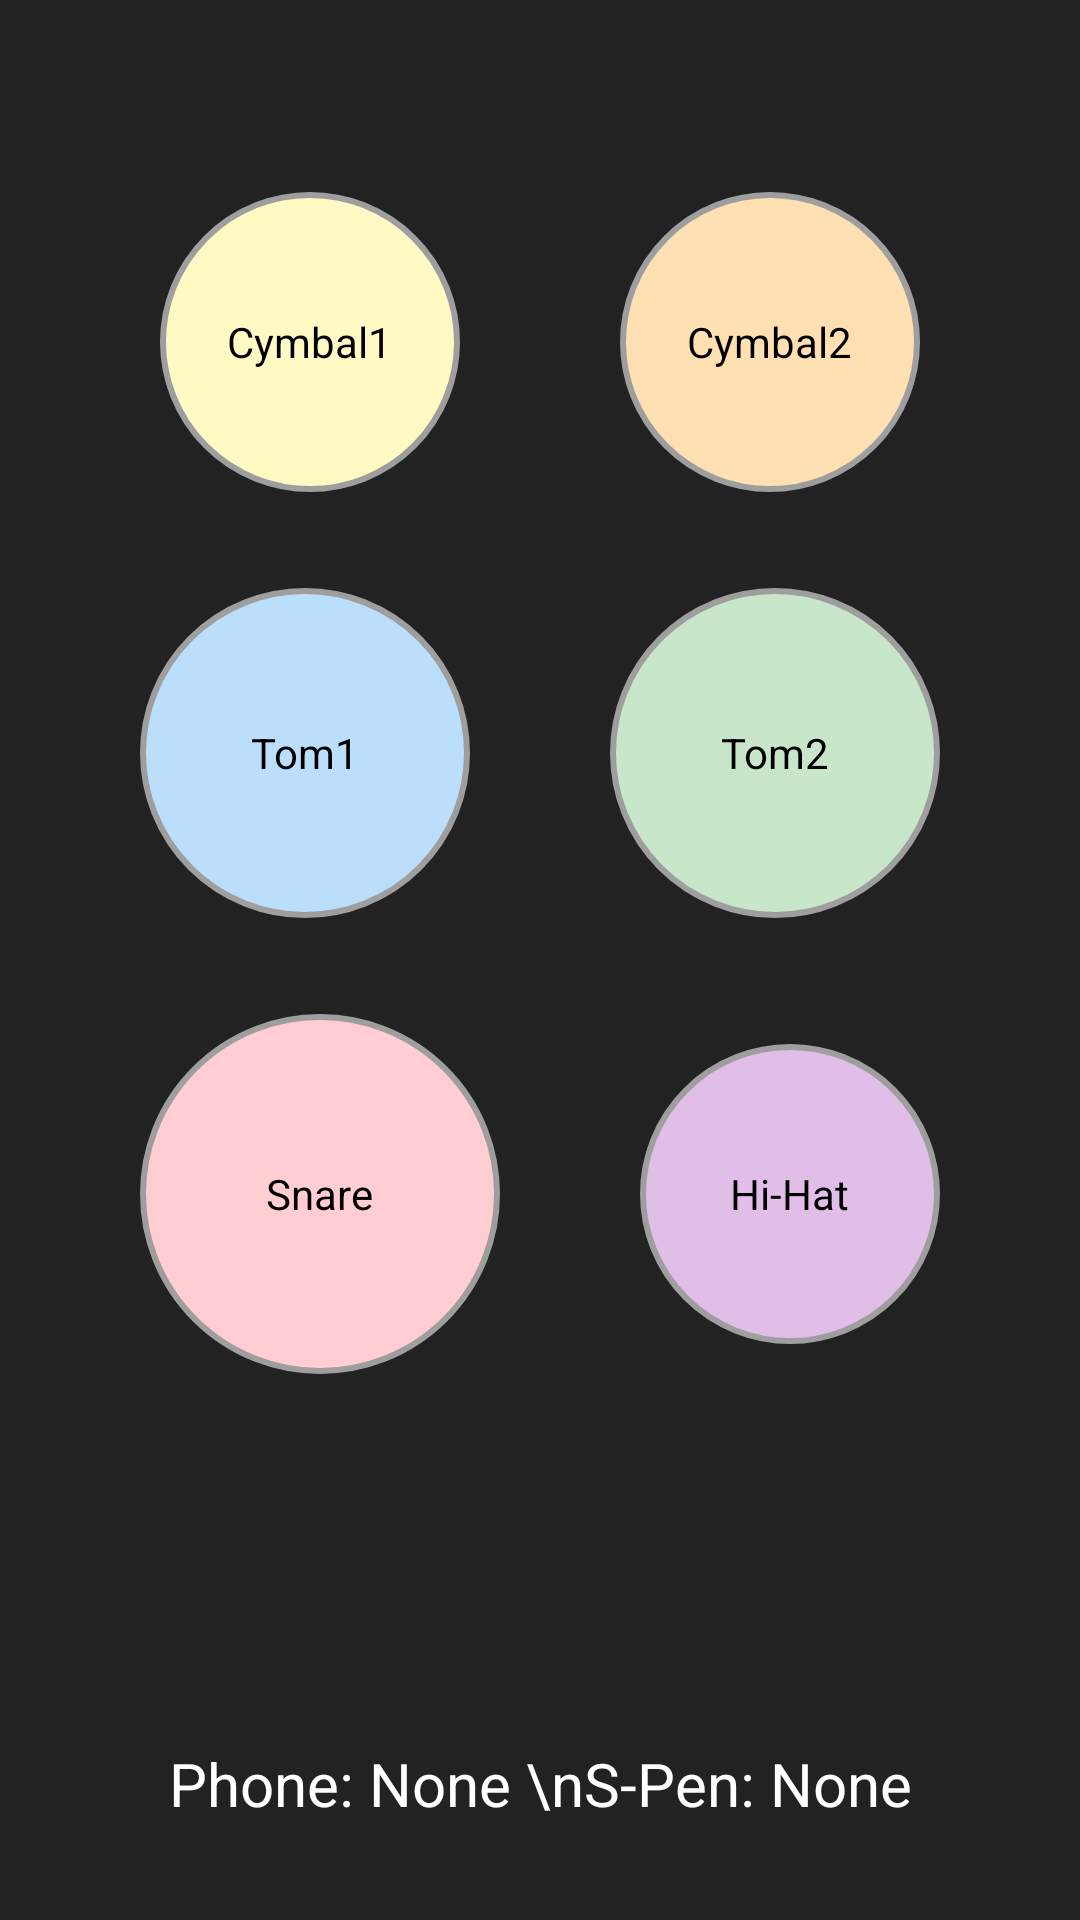

Layout XML and referenced resources for this Android screen:
<!-- AndroidManifest.xml: application theme Theme.Point6 -->
<!-- res/layout/activity_test.xml -->
<?xml version="1.0" encoding="utf-8"?>
<androidx.constraintlayout.widget.ConstraintLayout xmlns:android="http://schemas.android.com/apk/res/android"
    xmlns:app="http://schemas.android.com/apk/res-auto"
    android:layout_width="match_parent"
    android:layout_height="match_parent"
    android:background="#222222">

    <FrameLayout
        android:id="@+id/containerCymbal1"
        android:layout_width="100dp"
        android:layout_height="100dp"
        app:layout_constraintTop_toTopOf="parent"
        app:layout_constraintLeft_toLeftOf="parent"
        app:layout_constraintRight_toLeftOf="@id/containerCymbal2"
        android:layout_marginTop="64dp">
        <View android:layout_width="match_parent" android:layout_height="match_parent" android:background="@drawable/bg_drum_cymbal1"/>
        <TextView android:layout_width="wrap_content" android:layout_height="wrap_content" android:layout_gravity="center" android:text="Cymbal1" android:textColor="#000000"/>
        <View android:id="@+id/highlightCymbal1" android:layout_width="match_parent" android:layout_height="match_parent" android:background="@drawable/bg_drum_highlight" android:visibility="invisible"/>
    </FrameLayout>

    <FrameLayout
        android:id="@+id/containerCymbal2"
        android:layout_width="100dp"
        android:layout_height="100dp"
        app:layout_constraintTop_toTopOf="@id/containerCymbal1"
        app:layout_constraintLeft_toRightOf="@id/containerCymbal1"
        app:layout_constraintRight_toRightOf="parent">
        <View android:layout_width="match_parent" android:layout_height="match_parent" android:background="@drawable/bg_drum_cymbal2"/>
        <TextView android:layout_width="wrap_content" android:layout_height="wrap_content" android:layout_gravity="center" android:text="Cymbal2" android:textColor="#000000"/>
        <View android:id="@+id/highlightCymbal2" android:layout_width="match_parent" android:layout_height="match_parent" android:background="@drawable/bg_drum_highlight" android:visibility="invisible"/>
    </FrameLayout>

    <FrameLayout
        android:id="@+id/containerTom1"
        android:layout_width="110dp"
        android:layout_height="110dp"
        app:layout_constraintTop_toBottomOf="@id/containerCymbal1"
        app:layout_constraintLeft_toLeftOf="parent"
        app:layout_constraintRight_toLeftOf="@id/containerTom2"
        android:layout_marginTop="32dp">
        <View android:layout_width="match_parent" android:layout_height="match_parent" android:background="@drawable/bg_drum_tom1"/>
        <TextView android:layout_width="wrap_content" android:layout_height="wrap_content" android:layout_gravity="center" android:text="Tom1" android:textColor="#000000"/>
        <View android:id="@+id/highlightTom1" android:layout_width="match_parent" android:layout_height="match_parent" android:background="@drawable/bg_drum_highlight" android:visibility="invisible"/>
    </FrameLayout>

    <FrameLayout
        android:id="@+id/containerTom2"
        android:layout_width="110dp"
        android:layout_height="110dp"
        app:layout_constraintTop_toTopOf="@id/containerTom1"
        app:layout_constraintLeft_toRightOf="@id/containerTom1"
        app:layout_constraintRight_toRightOf="parent">
        <View android:layout_width="match_parent" android:layout_height="match_parent" android:background="@drawable/bg_drum_tom2"/>
        <TextView android:layout_width="wrap_content" android:layout_height="wrap_content" android:layout_gravity="center" android:text="Tom2" android:textColor="#000000"/>
        <View android:id="@+id/highlightTom2" android:layout_width="match_parent" android:layout_height="match_parent" android:background="@drawable/bg_drum_highlight" android:visibility="invisible"/>
    </FrameLayout>

    <FrameLayout
        android:id="@+id/containerSnare"
        android:layout_width="120dp"
        android:layout_height="120dp"
        app:layout_constraintTop_toBottomOf="@id/containerTom1"
        app:layout_constraintLeft_toLeftOf="parent"
        app:layout_constraintRight_toLeftOf="@id/containerHihat"
        android:layout_marginTop="32dp">
        <View android:layout_width="match_parent" android:layout_height="match_parent" android:background="@drawable/bg_drum_snare"/>
        <TextView android:layout_width="wrap_content" android:layout_height="wrap_content" android:layout_gravity="center" android:text="Snare" android:textColor="#000000"/>
        <View android:id="@+id/highlightSnare" android:layout_width="match_parent" android:layout_height="match_parent" android:background="@drawable/bg_drum_highlight" android:visibility="invisible"/>
    </FrameLayout>

    <FrameLayout
        android:id="@+id/containerHihat"
        android:layout_width="100dp"
        android:layout_height="100dp"
        app:layout_constraintTop_toTopOf="@id/containerSnare"
        app:layout_constraintBottom_toBottomOf="@id/containerSnare"
        app:layout_constraintLeft_toRightOf="@id/containerSnare"
        app:layout_constraintRight_toRightOf="parent">
        <View android:layout_width="match_parent" android:layout_height="match_parent" android:background="@drawable/bg_drum_hihat"/>
        <TextView android:layout_width="wrap_content" android:layout_height="wrap_content" android:layout_gravity="center" android:text="Hi-Hat" android:textColor="#000000"/>
        <View android:id="@+id/highlightHihat" android:layout_width="match_parent" android:layout_height="match_parent" android:background="@drawable/bg_drum_highlight" android:visibility="invisible"/>
    </FrameLayout>

    <TextView
        android:id="@+id/tvResult"
        android:layout_width="wrap_content"
        android:layout_height="wrap_content"
        android:text="Phone: None \nS-Pen: None"
        android:textColor="#FFFFFF"
        android:textSize="20sp"
        android:textAlignment="center"
        android:layout_marginBottom="32dp"
        app:layout_constraintBottom_toBottomOf="parent"
        app:layout_constraintLeft_toLeftOf="parent"
        app:layout_constraintRight_toRightOf="parent"/>

</androidx.constraintlayout.widget.ConstraintLayout>
<!-- resources referenced by this layout -->
<resources>
  <!-- drawable bg_drum_cymbal1 (drawable) -->
  <?xml version="1.0" encoding="utf-8"?>
  <shape xmlns:android="http://schemas.android.com/apk/res/android" android:shape="oval">
      <solid android:color="#FFF9C4"/>
      <stroke android:width="2dp" android:color="#9E9E9E"/>
  </shape>
  <!-- drawable bg_drum_cymbal2 (drawable) -->
  <?xml version="1.0" encoding="utf-8"?>
  <shape xmlns:android="http://schemas.android.com/apk/res/android" android:shape="oval">
      <solid android:color="#FFE0B2"/>
      <stroke android:width="2dp" android:color="#9E9E9E"/>
  </shape>
  <!-- drawable bg_drum_highlight (drawable) -->
  <?xml version="1.0" encoding="utf-8"?>
  <shape xmlns:android="http://schemas.android.com/apk/res/android" android:shape="oval">
      <solid android:color="#00000000"/>
      <stroke android:width="6dp" android:color="#FF3333"/>
  </shape>
  <!-- drawable bg_drum_hihat (drawable) -->
  <?xml version="1.0" encoding="utf-8"?>
  <shape xmlns:android="http://schemas.android.com/apk/res/android" android:shape="oval">
      <solid android:color="#E1BEE7"/>
      <stroke android:width="2dp" android:color="#9E9E9E"/>
  </shape>
  <!-- drawable bg_drum_snare (drawable) -->
  <?xml version="1.0" encoding="utf-8"?>
  <shape xmlns:android="http://schemas.android.com/apk/res/android" android:shape="oval">
      <solid android:color="#FFCDD2"/>
      <stroke android:width="2dp" android:color="#9E9E9E"/>
  </shape>
  <!-- drawable bg_drum_tom1 (drawable) -->
  <?xml version="1.0" encoding="utf-8"?>
  <shape xmlns:android="http://schemas.android.com/apk/res/android" android:shape="oval">
      <solid android:color="#BBDEFB"/>
      <stroke android:width="2dp" android:color="#9E9E9E"/>
  </shape>
  <!-- drawable bg_drum_tom2 (drawable) -->
  <?xml version="1.0" encoding="utf-8"?>
  <shape xmlns:android="http://schemas.android.com/apk/res/android" android:shape="oval">
      <solid android:color="#C8E6C9"/>
      <stroke android:width="2dp" android:color="#9E9E9E"/>
  </shape>
  <style name="Theme.Point6" parent="Base.Theme.Point6" />
  <style name="Base.Theme.Point6" parent="Theme.Material3.DayNight.NoActionBar">
          <item name="android:navigationBarColor">@android:color/transparent</item>
          <item name="android:statusBarColor">@android:color/transparent</item>
          <item name="android:windowDrawsSystemBarBackgrounds">true</item>
          <item name="android:windowLightStatusBar">true</item>
          <item name="android:windowLightNavigationBar" tools:targetApi="27">true</item>
          <item name="android:fitsSystemWindows">true</item>
      </style>
</resources>
